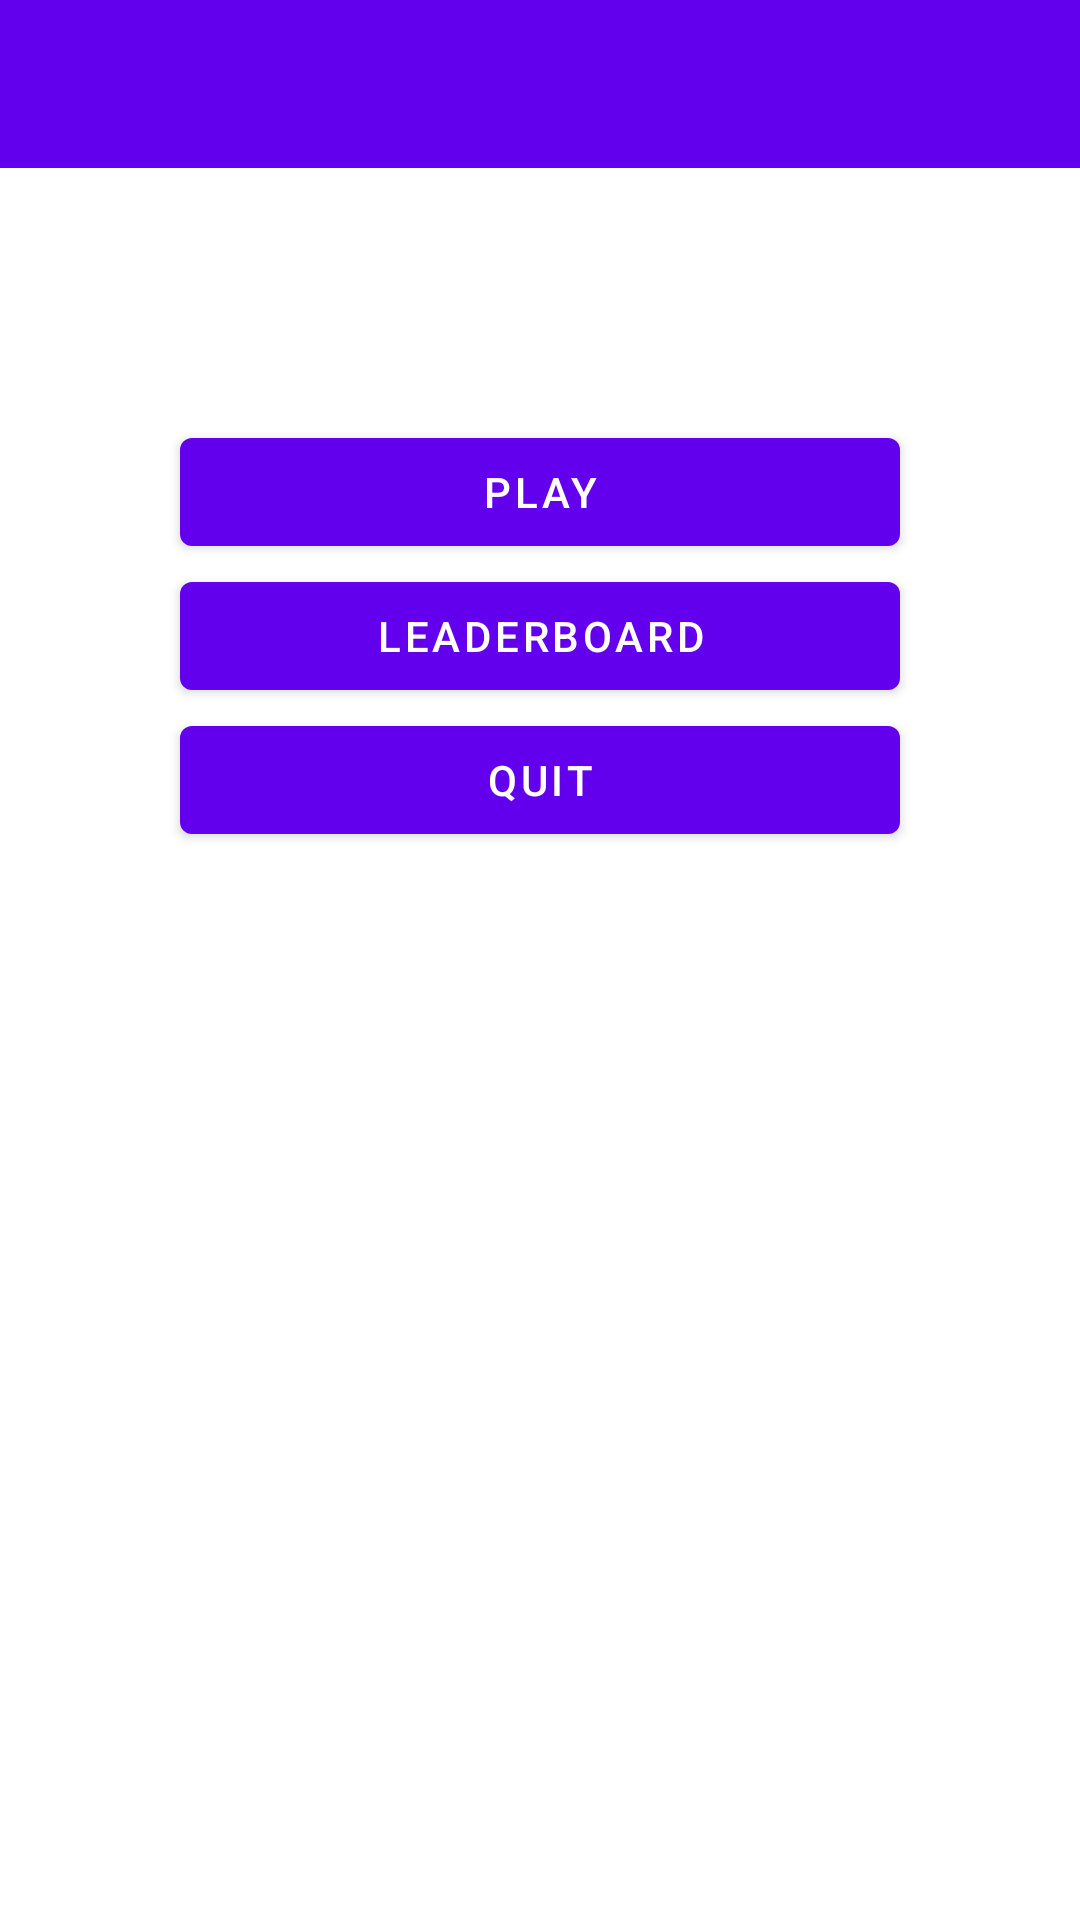

The Android layout XML behind this screen, and the referenced resources:
<!-- AndroidManifest.xml: application theme Theme.NinjaGame -->
<!-- res/layout/activity_main.xml -->
<?xml version="1.0" encoding="utf-8"?>
<androidx.constraintlayout.widget.ConstraintLayout xmlns:android="http://schemas.android.com/apk/res/android"
    xmlns:app="http://schemas.android.com/apk/res-auto"
    xmlns:tools="http://schemas.android.com/tools"
    android:layout_width="match_parent"
    android:layout_height="match_parent"
    tools:context=".MainActivity">

    <androidx.appcompat.widget.Toolbar
        android:id="@+id/toolbar"
        android:layout_width="0dp"
        android:layout_height="wrap_content"
        android:background="?attr/colorPrimary"
        android:minHeight="?attr/actionBarSize"
        android:theme="?attr/actionBarTheme"
        app:layout_constraintEnd_toEndOf="parent"
        app:layout_constraintHorizontal_bias="0.5"
        app:layout_constraintStart_toStartOf="parent"
        app:layout_constraintTop_toTopOf="parent" />

    <ScrollView
        android:layout_width="0dp"
        android:layout_height="0dp"
        android:foregroundGravity="center"
        app:layout_constraintBottom_toBottomOf="parent"
        app:layout_constraintEnd_toEndOf="parent"
        app:layout_constraintHorizontal_bias="0.5"
        app:layout_constraintStart_toStartOf="parent"
        app:layout_constraintTop_toBottomOf="@+id/toolbar"
        app:layout_constraintVertical_bias="0.5">

        <LinearLayout
            android:layout_width="match_parent"
            android:layout_height="wrap_content"
            android:layout_margin="36dp"
            android:orientation="vertical">

            <ImageView
                android:id="@+id/ivNinja"
                android:layout_width="match_parent"
                android:layout_height="wrap_content"
                android:layout_margin="24dp"
                app:srcCompat="@drawable/ninja01" />

            <Button
                android:id="@+id/bPlay"
                android:layout_width="match_parent"
                android:layout_height="wrap_content"
                android:layout_marginHorizontal="24dp"
                android:onClick="bPlayGame"
                android:text="@string/button.play" />

            <Button
                android:id="@+id/bLeaderboards"
                android:layout_width="match_parent"
                android:layout_height="wrap_content"
                android:layout_marginHorizontal="24dp"
                android:onClick="bShowLeaderboards"
                android:text="@string/button.leaderboards" />

            <Button
                android:id="@+id/bQuit"
                android:layout_width="match_parent"
                android:layout_height="wrap_content"
                android:layout_marginHorizontal="24dp"
                android:onClick="bCloseApp"
                android:text="@string/button.quit" />
        </LinearLayout>
    </ScrollView>
</androidx.constraintlayout.widget.ConstraintLayout>
<!-- resources referenced by this layout -->
<resources>
  <string name="button.leaderboards">Leaderboard</string>
  <string name="button.play">Play</string>
  <string name="button.quit">Quit</string>
  <style name="Theme.NinjaGame" parent="Base.Theme.NinjaGame">
          <item name="windowActionBar">false</item>
          <item name="windowNoTitle">true</item>
      </style>
  <style name="Base.Theme.NinjaGame" parent="Theme.MaterialComponents.DayNight.NoActionBar">
          
          
      </style>
</resources>
